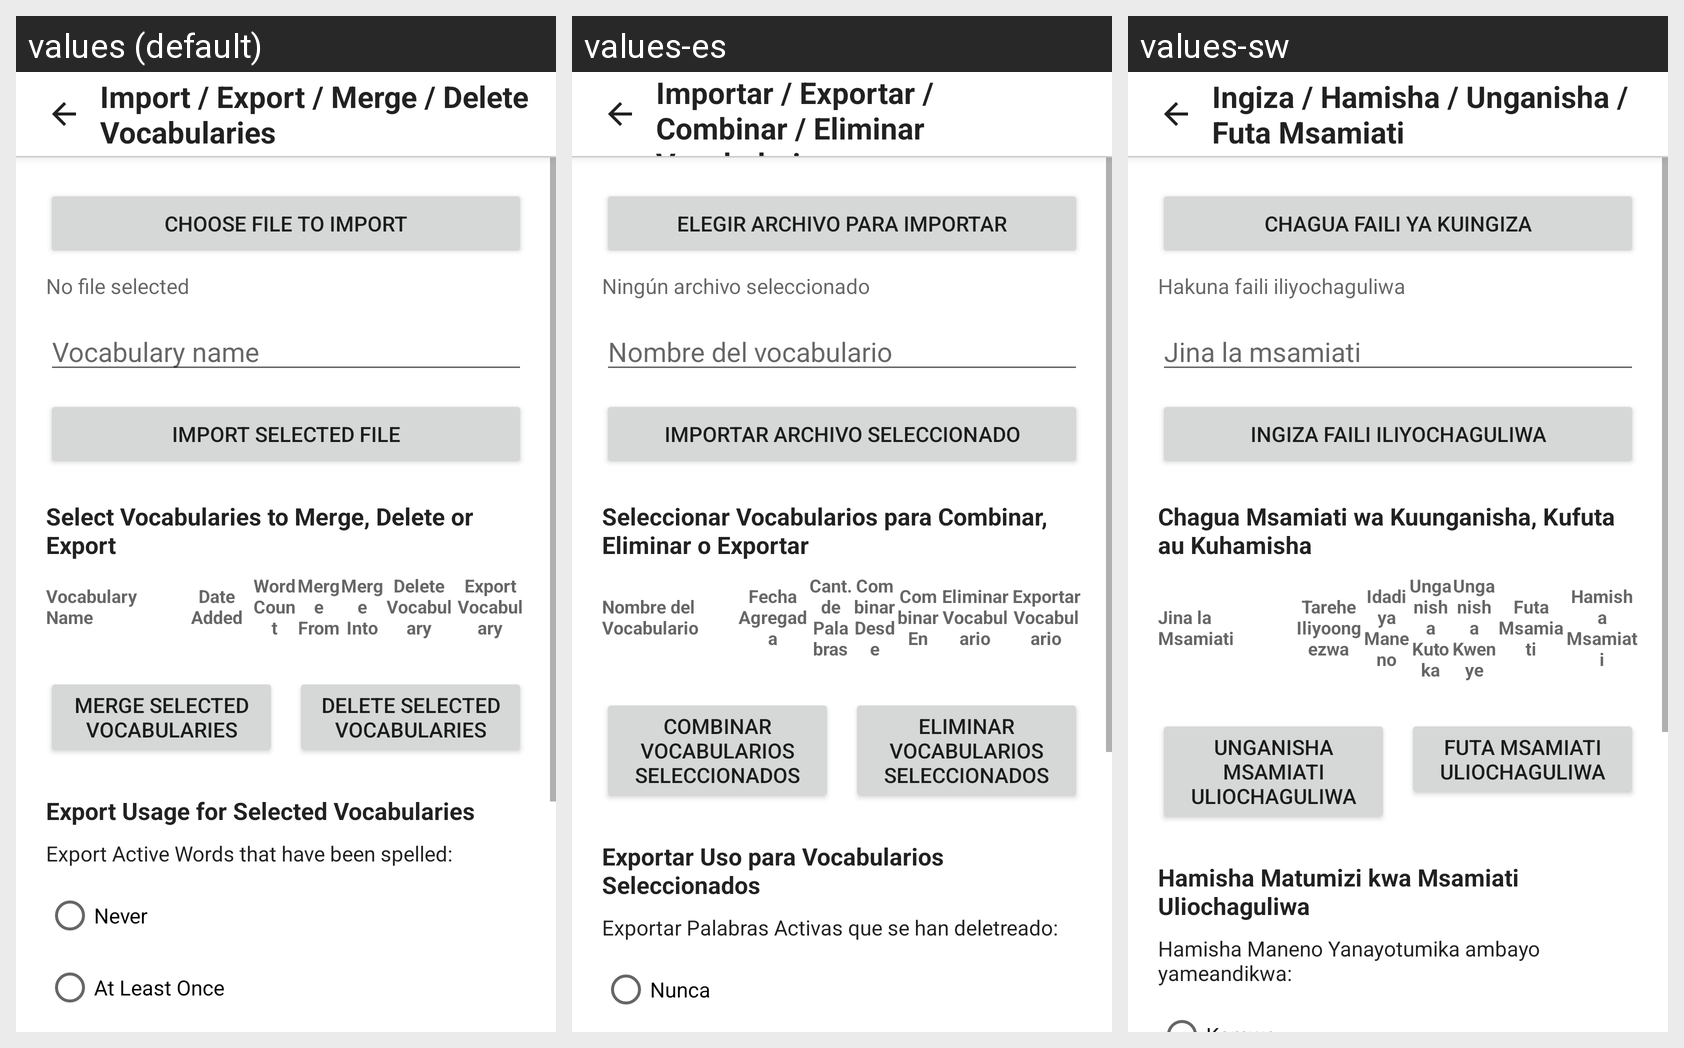

Strings drawn on this Android screen and how each of the app's shown locales translates them:
Android screen res/layout/activity_manage_vocabularies.xml rendered under 3 locales, left to right: values (default), values-es, values-sw. Device: Nexus 5 (rendered at 1080×1920; each locale shown at half size, 540×960, under a caption strip naming it); theme Theme.MaterialComponents.DayNight.NoActionBar.
Strings drawn on this screen, with the default value and each locale's value (text and hints the layout hard-codes, and strings that could not be matched under every locale, appear in the picture but are not listed):

manage_vocab_title
  values: Import / Export / Merge / Delete Vocabularies
  values-es: Importar / Exportar / Combinar / Eliminar Vocabularios
  values-sw: Ingiza / Hamisha / Unganisha / Futa Msamiati

manage_vocab_choose_file
  values: Choose File to Import
  values-es: Elegir Archivo para Importar
  values-sw: Chagua Faili ya Kuingiza

no_file_selected
  values: No file selected
  values-es: Ningún archivo seleccionado
  values-sw: Hakuna faili iliyochaguliwa

hint_vocab_name
  values: Vocabulary name
  values-es: Nombre del vocabulario
  values-sw: Jina la msamiati

manage_vocab_import_selected
  values: Import Selected File
  values-es: Importar Archivo Seleccionado
  values-sw: Ingiza Faili Iliyochaguliwa

manage_vocab_merge_delete_heading
  values: Select Vocabularies to Merge, Delete or Export
  values-es: Seleccionar Vocabularios para Combinar, Eliminar o Exportar
  values-sw: Chagua Msamiati wa Kuunganisha, Kufuta au Kuhamisha

manage_vocab_col_name
  values: Vocabulary
      Name
  values-es: Nombre del
      Vocabulario
  values-sw: Jina la
      Msamiati

manage_vocab_col_date
  values: Date
      Added
  values-es: Fecha
      Agregada
  values-sw: Tarehe
      Iliyoongezwa

manage_vocab_col_word_count
  values: Word
      Count
  values-es: Cant. de
      Palabras
  values-sw: Idadi ya
      Maneno

manage_vocab_col_merge_from
  values: Merge
      From
  values-es: Combinar
      Desde
  values-sw: Unganisha
      Kutoka

manage_vocab_col_merge_into
  values: Merge
      Into
  values-es: Combinar
      En
  values-sw: Unganisha
      Kwenye

manage_vocab_col_delete
  values: Delete
      Vocabulary
  values-es: Eliminar
      Vocabulario
  values-sw: Futa
      Msamiati

manage_vocab_col_export
  values: Export
      Vocabulary
  values-es: Exportar
      Vocabulario
  values-sw: Hamisha
      Msamiati

manage_vocab_merge
  values: Merge Selected Vocabularies
  values-es: Combinar Vocabularios Seleccionados
  values-sw: Unganisha Msamiati Uliochaguliwa

manage_vocab_delete
  values: Delete Selected Vocabularies
  values-es: Eliminar Vocabularios Seleccionados
  values-sw: Futa Msamiati Uliochaguliwa

select_vocab_export_heading
  values: Export Usage for Selected Vocabularies
  values-es: Exportar Uso para Vocabularios Seleccionados
  values-sw: Hamisha Matumizi kwa Msamiati Uliochaguliwa

select_vocab_export_desc
  values: Export Active Words that have been spelled:
  values-es: Exportar Palabras Activas que se han deletreado:
  values-sw: Hamisha Maneno Yanayotumika ambayo yameandikwa:
